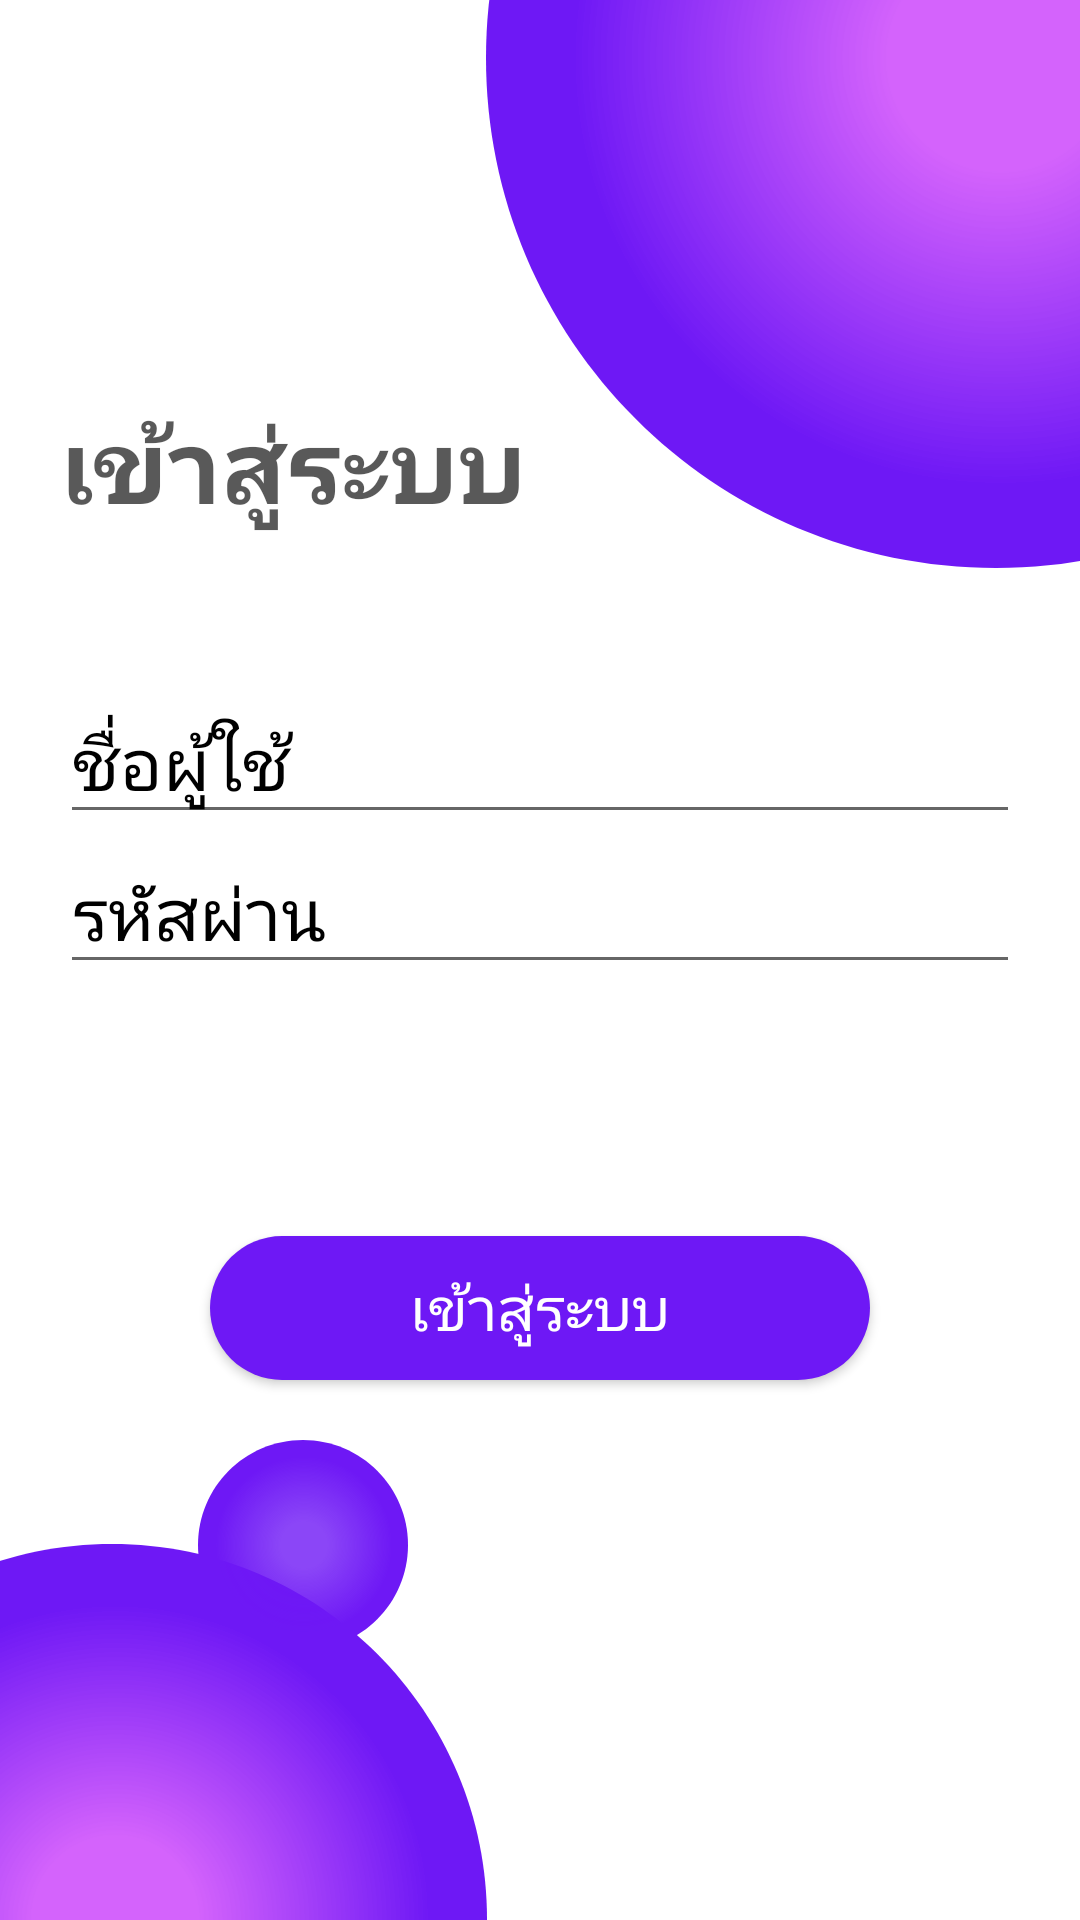

This screen was rendered from an Android layout file. Write that file and the resources it references.
<!-- AndroidManifest.xml: application theme Theme.Inputdata -->
<!-- res/layout/activity_loglin.xml -->
<?xml version="1.0" encoding="utf-8"?>
<androidx.constraintlayout.widget.ConstraintLayout xmlns:android="http://schemas.android.com/apk/res/android"
    xmlns:app="http://schemas.android.com/apk/res-auto"
    xmlns:tools="http://schemas.android.com/tools"
    android:layout_width="match_parent"
    android:layout_height="match_parent"
    android:background="#FFF"
    tools:context=".Loglin">

    <View
        android:id="@+id/view"
        android:layout_width="340dp"
        android:layout_height="340dp"
        android:background="@drawable/background"
        app:layout_constraintBottom_toTopOf="@+id/guideline3"
        app:layout_constraintStart_toStartOf="@+id/guideline4"
        tools:ignore="MissingConstraints" />

    <View
        android:id="@+id/view2"
        android:layout_width="250dp"
        android:layout_height="250dp"
        android:background="@drawable/background"
        app:layout_constraintEnd_toStartOf="@+id/guideline4"
        app:layout_constraintTop_toTopOf="@+id/guideline7"
        tools:ignore="MissingConstraints" />

    <View
        android:id="@+id/view4"
        android:layout_width="70dp"
        android:layout_height="70dp"
        android:layout_marginTop="20dp"
        android:layout_marginEnd="26dp"
        android:background="@drawable/background2"
        app:layout_constraintEnd_toStartOf="@+id/guideline4"
        app:layout_constraintTop_toBottomOf="@+id/logs"
        tools:ignore="MissingConstraints" />

    <TextView
        android:id="@+id/Login"
        android:layout_width="0dp"
        android:layout_height="wrap_content"
        android:layout_marginLeft="20dp"
        android:layout_marginRight="20dp"
        android:text="เข้าสู่ระบบ"
        android:textColor="#A6000000"
        android:textSize="34sp"
        android:textStyle="bold"
        app:layout_constraintEnd_toEndOf="parent"
        app:layout_constraintHorizontal_bias="1.0"
        app:layout_constraintStart_toStartOf="parent"
        app:layout_constraintTop_toTopOf="@+id/guideline"
        tools:ignore="MissingConstraints" />

    <EditText
        android:id="@+id/Name"
        android:layout_width="0dp"
        android:layout_height="wrap_content"
        android:layout_marginLeft="20dp"
        android:layout_marginTop="50dp"
        android:layout_marginRight="20dp"
        android:ems="10"
        android:hint="ชื่อผู้ใช้"
        android:inputType="textPersonName"
        android:textColor="#000000"
        android:textColorHint="#000"
        android:textSize="24sp"
        app:layout_constraintEnd_toEndOf="parent"
        app:layout_constraintStart_toStartOf="parent"
        app:layout_constraintTop_toBottomOf="@+id/Login" />

    <EditText
        android:id="@+id/Password"
        android:layout_width="0dp"
        android:layout_height="wrap_content"
        android:layout_marginLeft="20dp"
        android:layout_marginRight="20dp"
        android:ems="10"
        android:hint="รหัสผ่าน"
        android:inputType="textPersonName"
        android:textColor="#000000"
        android:textColorHint="#000000"
        android:textSize="24sp"
        app:layout_constraintEnd_toEndOf="parent"
        app:layout_constraintHorizontal_bias="0.4"
        app:layout_constraintStart_toStartOf="parent"
        app:layout_constraintTop_toBottomOf="@+id/Name"
        tools:ignore="MissingConstraints,TextFields" />

    <Button
        android:id="@+id/logs"
        android:layout_width="0dp"
        android:layout_height="wrap_content"
        android:layout_marginLeft="70dp"
        android:layout_marginTop="60dp"
        android:layout_marginRight="70dp"
        android:background="@drawable/button_background"
        android:text="เข้าสู่ระบบ"
        android:textColor="#FFFFFF"
        android:textSize="20sp"
        app:layout_constraintEnd_toEndOf="parent"
        app:layout_constraintHorizontal_bias="0.0"
        app:layout_constraintStart_toStartOf="parent"
        app:layout_constraintTop_toBottomOf="@+id/warn" />

    <TextView
        android:id="@+id/warn"
        android:layout_width="0dp"
        android:layout_height="wrap_content"
        android:layout_marginLeft="20dp"
        android:layout_marginTop="5dp"
        android:layout_marginRight="20dp"
        android:textColor="#FA1612"
        android:textSize="14sp"
        android:textStyle="bold"
        app:layout_constraintEnd_toEndOf="parent"
        app:layout_constraintHorizontal_bias="0.0"
        app:layout_constraintStart_toStartOf="parent"
        app:layout_constraintTop_toBottomOf="@+id/Password"
        tools:ignore="MissingConstraints" />

    <androidx.constraintlayout.widget.Guideline
        android:id="@+id/guideline"
        android:layout_width="wrap_content"
        android:layout_height="wrap_content"
        android:orientation="horizontal"
        app:layout_constraintGuide_percent="0.20519836" />

    <androidx.constraintlayout.widget.Guideline
        android:id="@+id/guideline3"
        android:layout_width="wrap_content"
        android:layout_height="wrap_content"
        android:orientation="horizontal"
        app:layout_constraintGuide_percent="0.29548565" />

    <androidx.constraintlayout.widget.Guideline
        android:id="@+id/guideline4"
        android:layout_width="wrap_content"
        android:layout_height="wrap_content"
        android:orientation="vertical"
        app:layout_constraintGuide_percent="0.45" />

    <androidx.constraintlayout.widget.Guideline
        android:id="@+id/guideline7"
        android:layout_width="wrap_content"
        android:layout_height="wrap_content"
        android:orientation="horizontal"
        app:layout_constraintGuide_percent="0.80437756" />

</androidx.constraintlayout.widget.ConstraintLayout>
<!-- resources referenced by this layout -->
<resources>
  <!-- drawable background (drawable) -->
  <?xml version="1.0" encoding="utf-8"?>
  <selector xmlns:android="http://schemas.android.com/apk/res/android">
      <item>
  
          
          <vector xmlns:aapt="http://schemas.android.com/aapt"
              android:width="226dp"
              android:height="226dp"
              android:viewportWidth="226"
              android:viewportHeight="226"
              >
              <group>
                  <clip-path
                      android:pathData="M226 113C226 175.408 175.408 226 113 226C50.5918 226 0 175.408 0 113C0 50.5918 50.5918 0 113 0C175.408 0 226 50.5918 226 113Z"
                      />
                  <group
                      android:translateX="1"
                      android:translateY="0"
                      android:pivotX="113"
                      android:pivotY="113"
                      android:scaleX="2"
                      android:scaleY="2"
                      android:rotation="90"
                      >
                      <path
                          android:pathData="M0 0V226H226V0"
                          >
                          <aapt:attr name="android:fillColor">
                              <gradient
                                  android:type="radial"
                                  android:centerX="113"
                                  android:centerY="113"
                                  android:gradientRadius="56.5"
                                  >
                                  <item
                                      android:color="#CCC93CFB"
                                      android:offset="0.219"
                                      />
                                  <item
                                      android:color="#6E18F5"
                                      android:offset="0.839"
                                      />
                              </gradient>
                          </aapt:attr>
                      </path>
                  </group>
              </group>
          </vector>
      </item>
  </selector>
  <!-- drawable button_background (drawable) -->
  <?xml version="1.0" encoding="utf-8"?>
  <shape xmlns:android="http://schemas.android.com/apk/res/android" android:shape="rectangle" >
  
      <gradient android:startColor="#6E18F5" android:endColor="#6E18F5" android:type="linear"/>
      <corners android:radius="50dp"/>
  
  </shape>
  <style name="Theme.Inputdata" parent="Theme.MaterialComponents.DayNight.DarkActionBar">
          
          <item name="colorPrimary">@color/purple_500</item>
          <item name="colorPrimaryVariant">@color/purple_700</item>
          <item name="colorOnPrimary">@color/white</item>
          
          <item name="colorSecondary">@color/teal_200</item>
          <item name="colorSecondaryVariant">@color/teal_700</item>
          <item name="colorOnSecondary">@color/black</item>
          
          <item name="android:statusBarColor">?attr/colorPrimaryVariant</item>
          
      </style>
  <!-- not gathered from this repository: default colours our renderer supplied (Android Studio template values) -->
  <color name="purple_500">#FF6200EE</color>
  <color name="purple_700">#FF3700B3</color>
  <color name="teal_200">#FF03DAC5</color>
  <color name="teal_700">#FF018786</color>
  <color name="black">#FF000000</color>
  <color name="white">#FFFFFFFF</color>
</resources>
